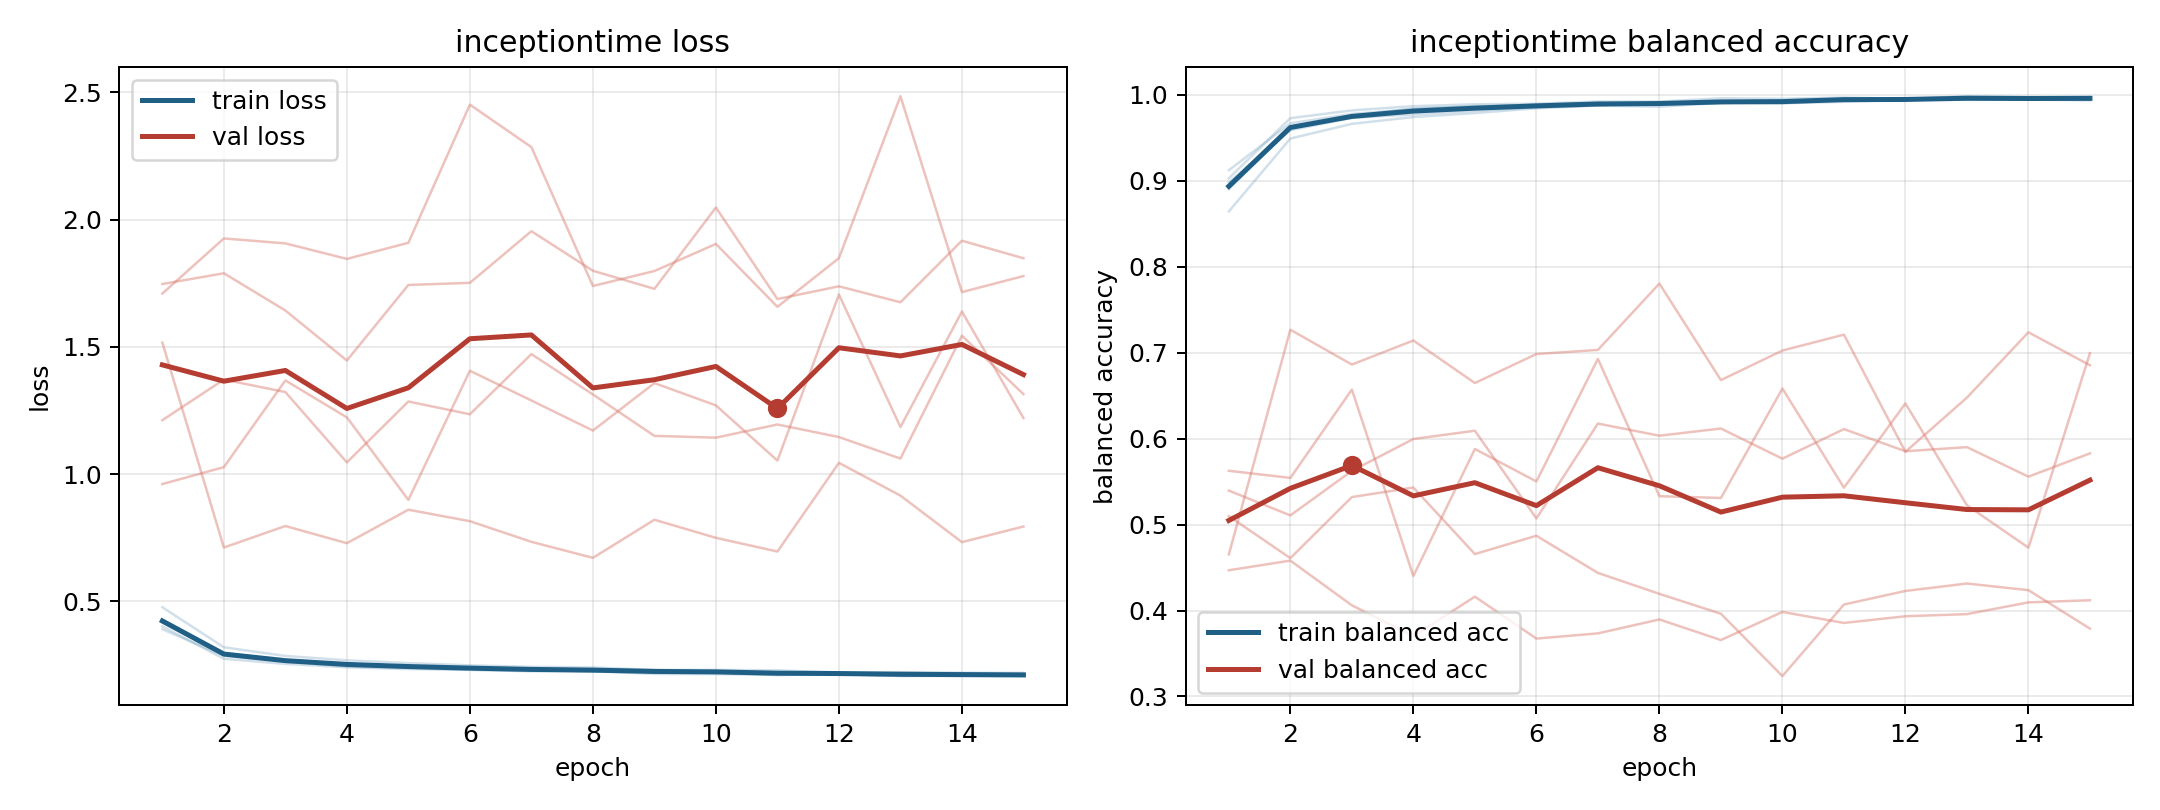

The table this chart was drawn from, first rows:
model, fold, epoch, train_loss, train_balanced_accuracy, val_loss, val_balanced_accuracy
inceptiontime, 1, 1, 0.4174, 0.8983, 1.212, 0.5395
inceptiontime, 1, 2, 0.2958, 0.959, 1.372, 0.5107
inceptiontime, 1, 3, 0.2673, 0.9732, 1.323, 0.5625
inceptiontime, 1, 4, 0.2556, 0.9773, 1.046, 0.5996
inceptiontime, 1, 5, 0.2472, 0.9817, 1.285, 0.6092
inceptiontime, 1, 6, 0.2402, 0.9855, 1.235, 0.5071
inceptiontime, 1, 7, 0.2322, 0.9879, 1.472, 0.6176
inceptiontime, 1, 8, 0.2248, 0.9911, 1.313, 0.6034
inceptiontime, 1, 9, 0.2242, 0.9911, 1.15, 0.6118
inceptiontime, 1, 10, 0.225, 0.9904, 1.143, 0.5767
inceptiontime, 1, 11, 0.2178, 0.9937, 1.195, 0.6111
inceptiontime, 1, 12, 0.2156, 0.9941, 1.146, 0.5853
inceptiontime, 1, 13, 0.2124, 0.9948, 1.061, 0.5901
inceptiontime, 1, 14, 0.2096, 0.9959, 1.544, 0.5557
inceptiontime, 1, 15, 0.2085, 0.9962, 1.314, 0.5829
inceptiontime, 2, 1, 0.4023, 0.903, 1.747, 0.5098
inceptiontime, 2, 2, 0.2748, 0.9729, 1.789, 0.4609
inceptiontime, 2, 3, 0.2548, 0.9819, 1.643, 0.532
inceptiontime, 2, 4, 0.2414, 0.9869, 1.446, 0.5431
inceptiontime, 2, 5, 0.2344, 0.989, 1.743, 0.4657
inceptiontime, 2, 6, 0.2313, 0.9897, 1.751, 0.487
inceptiontime, 2, 7, 0.2255, 0.9923, 1.954, 0.4438
inceptiontime, 2, 8, 0.2259, 0.9922, 1.799, 0.4194
inceptiontime, 2, 9, 0.2153, 0.996, 1.728, 0.3962
inceptiontime, 2, 10, 0.2147, 0.9955, 2.047, 0.3237
inceptiontime, 2, 11, 0.211, 0.997, 1.688, 0.407
inceptiontime, 2, 12, 0.2151, 0.9953, 1.738, 0.4227
inceptiontime, 2, 13, 0.2077, 0.9985, 1.675, 0.4314
inceptiontime, 2, 14, 0.2069, 0.9975, 1.917, 0.4237
inceptiontime, 2, 15, 0.2068, 0.9976, 1.848, 0.3789
inceptiontime, 3, 1, 0.4772, 0.8644, 1.517, 0.4653
inceptiontime, 3, 2, 0.32, 0.9492, 0.7117, 0.7267
inceptiontime, 3, 3, 0.286, 0.9663, 0.7964, 0.6862
inceptiontime, 3, 4, 0.2687, 0.9742, 0.7287, 0.7142
inceptiontime, 3, 5, 0.2579, 0.9789, 0.8604, 0.6647
inceptiontime, 3, 6, 0.249, 0.9844, 0.8152, 0.6985
inceptiontime, 3, 7, 0.2432, 0.9875, 0.7342, 0.7032
inceptiontime, 3, 8, 0.2409, 0.9862, 0.6712, 0.7804
inceptiontime, 3, 9, 0.2311, 0.9908, 0.8209, 0.6681
inceptiontime, 3, 10, 0.2312, 0.9903, 0.7499, 0.7025
inceptiontime, 3, 11, 0.2293, 0.9919, 0.696, 0.721
inceptiontime, 3, 12, 0.2208, 0.9945, 1.044, 0.5846
inceptiontime, 3, 13, 0.2211, 0.9942, 0.9157, 0.6477
inceptiontime, 3, 14, 0.2201, 0.9947, 0.7329, 0.7237
inceptiontime, 3, 15, 0.2194, 0.9936, 0.7944, 0.6854
inceptiontime, 4, 1, 0.3908, 0.9124, 1.709, 0.4468
inceptiontime, 4, 2, 0.2864, 0.967, 1.926, 0.4581
inceptiontime, 4, 3, 0.2638, 0.9779, 1.906, 0.406
inceptiontime, 4, 4, 0.2539, 0.9834, 1.845, 0.3701
inceptiontime, 4, 5, 0.2426, 0.987, 1.909, 0.4161
inceptiontime, 4, 6, 0.2385, 0.9878, 2.451, 0.3673
inceptiontime, 4, 7, 0.2359, 0.9885, 2.285, 0.3734
inceptiontime, 4, 8, 0.2327, 0.9906, 1.739, 0.3896
inceptiontime, 4, 9, 0.2306, 0.9905, 1.798, 0.3656
inceptiontime, 4, 10, 0.2243, 0.9926, 1.904, 0.3983
inceptiontime, 4, 11, 0.2218, 0.9938, 1.657, 0.3855
inceptiontime, 4, 12, 0.2181, 0.9959, 1.848, 0.3933
inceptiontime, 4, 13, 0.2212, 0.9956, 2.485, 0.3958
inceptiontime, 4, 14, 0.2175, 0.9947, 1.715, 0.4095
inceptiontime, 4, 15, 0.2123, 0.9974, 1.778, 0.4119
... 15 more rows
